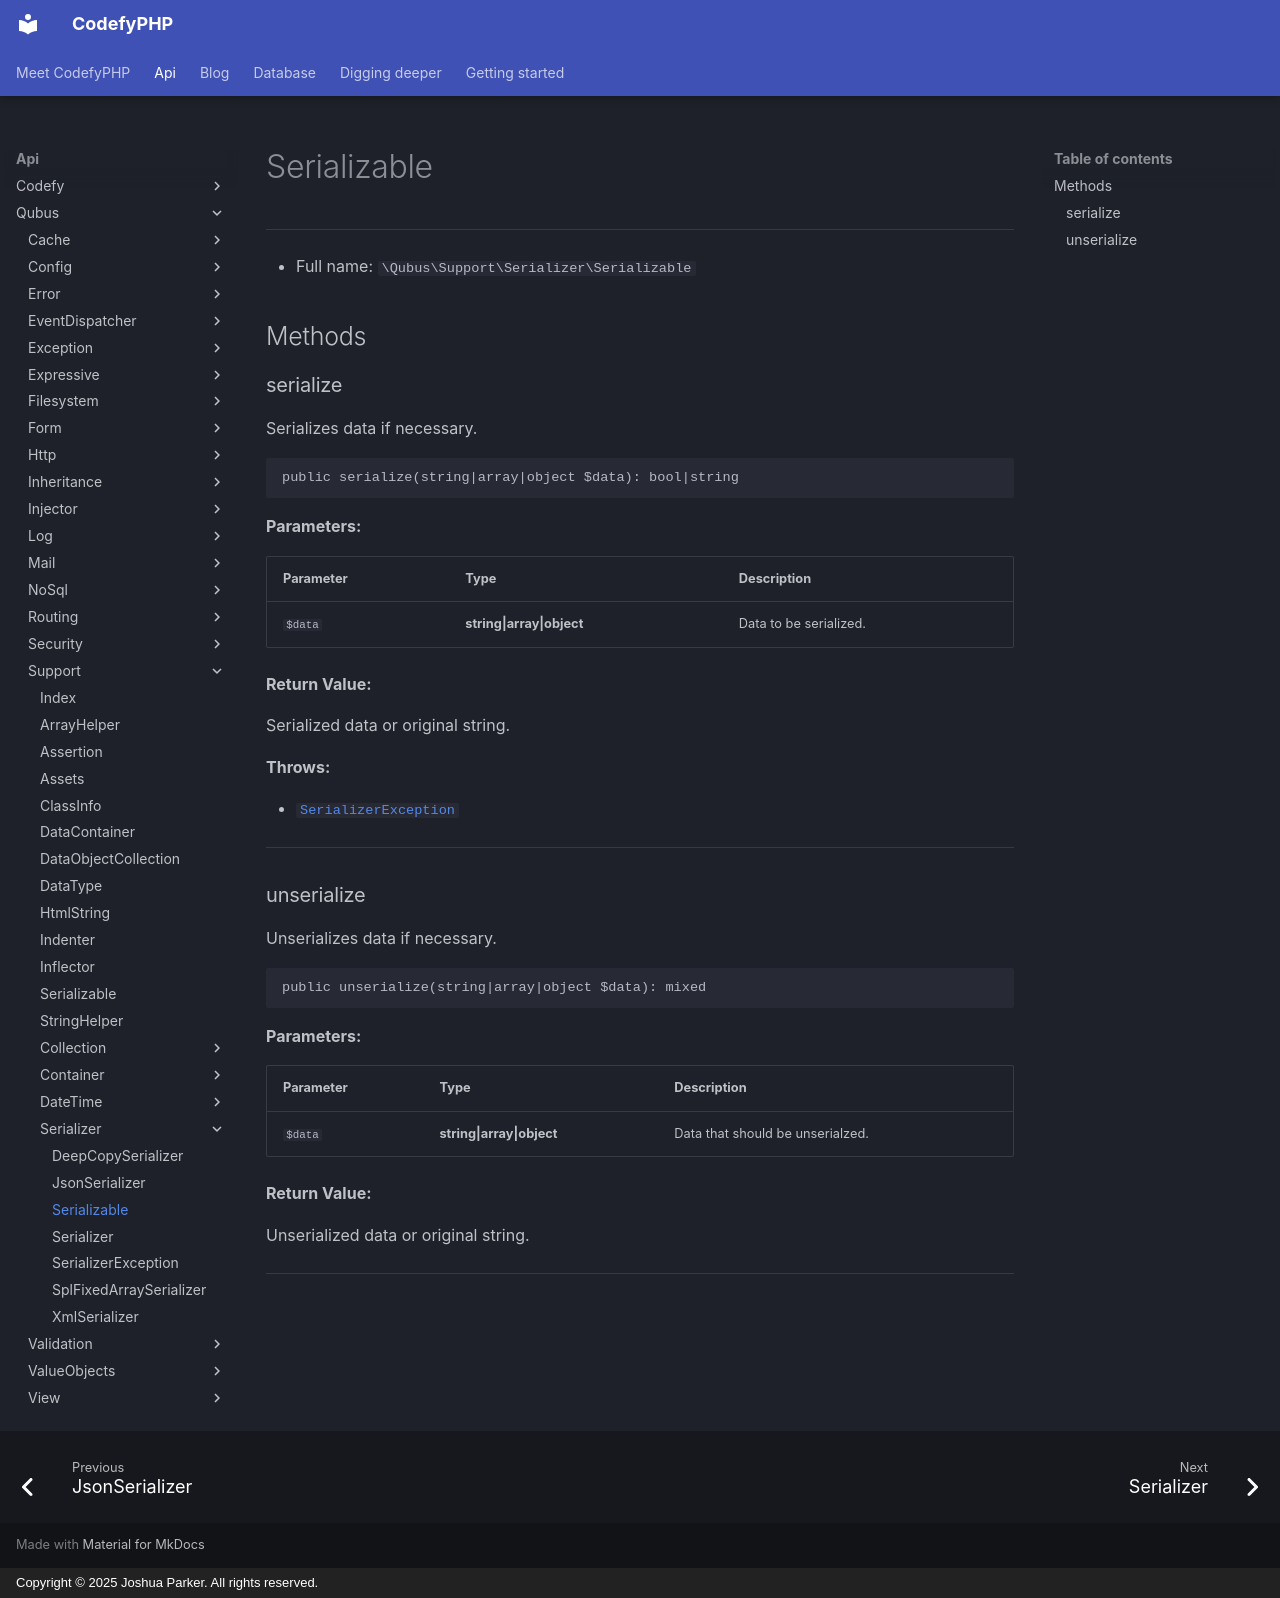

repository: codefyphp/docs · page: api/Qubus/Support/Serializer/Serializable/index.html · generator: mkdocs · copyright: Copyright © 2025 Joshua Parker. All rights reserved.

# Serializable

***

* Full name: `\Qubus\Support\Serializer\Serializable`

## Methods

### serialize

Serializes data if necessary.

```php
public serialize(string|array|object $data): bool|string
```

**Parameters:**

| Parameter | Type                      | Description            |
|-----------|---------------------------|------------------------|
| `$data`   | **string\|array\|object** | Data to be serialized. |

**Return Value:**

Serialized data or original string.

**Throws:**

- [`SerializerException`](./SerializerException.md)

***

### unserialize

Unserializes data if necessary.

```php
public unserialize(string|array|object $data): mixed
```

**Parameters:**

| Parameter | Type                      | Description                      |
|-----------|---------------------------|----------------------------------|
| `$data`   | **string\|array\|object** | Data that should be unserialzed. |

**Return Value:**

Unserialized data or original string.

***
